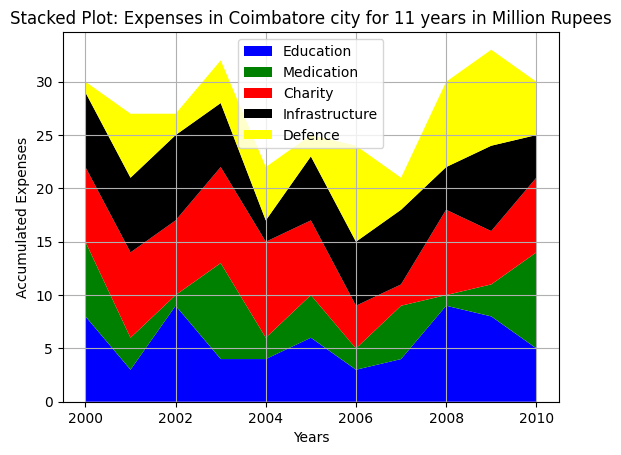

Write the Python code that produced this figure.
# Plotting tutorials in Python
# Stack Plots
# Expenses in a fictitious city for 11 years

import numpy as np
import matplotlib.pyplot as plt
import matplotlib as mpl
mpl.style.use('default')

lim1 = 1
lim2 = 10
N = 11

# to reproduce the same random number data repeatedly
np.random.seed(1536252)

years = np.linspace(2000, 2010, N, dtype=np.int64)
expense1   = np.random.randint(lim1, lim2, N)
expense2   = np.random.randint(lim1, lim2, N)
expense3   = np.random.randint(lim1, lim2, N)
expense4   = np.random.randint(lim1, lim2, N)
expense5   = np.random.randint(lim1, lim2, N)
expenses = [expense1, expense2, expense3, expense4, expense5]

Labels = ['Education', 'Medication', 'Charity', 'Infrastructure', 'Defence']
Colours = ['blue', 'green', 'red', 'black', 'yellow']

# simple
# plt.stackplot(years, expense1, colors=['green'], labels=['Education'])

# Batch
# plt.stackplot(years, expense1, expense2, expense3, expense4, expense5,
#              colors=['blue', 'green', 'red', 'black', 'yellow'],
#              labels=['Education', 'Medication', 'Charity', 'Infrastructure', 'Defence'])

# Alternatively, this way is simpler and compact
plt.stackplot(years, expenses, colors=Colours, labels=Labels)

plt.xlabel('Years')
plt.ylabel('Accumulated Expenses')
plt.title('Stacked Plot: Expenses in {} city for 11 years in {} {}'.format('Coimbatore', 'Million', 'Rupees'))
plt.grid(True)
plt.legend()
plt.show()